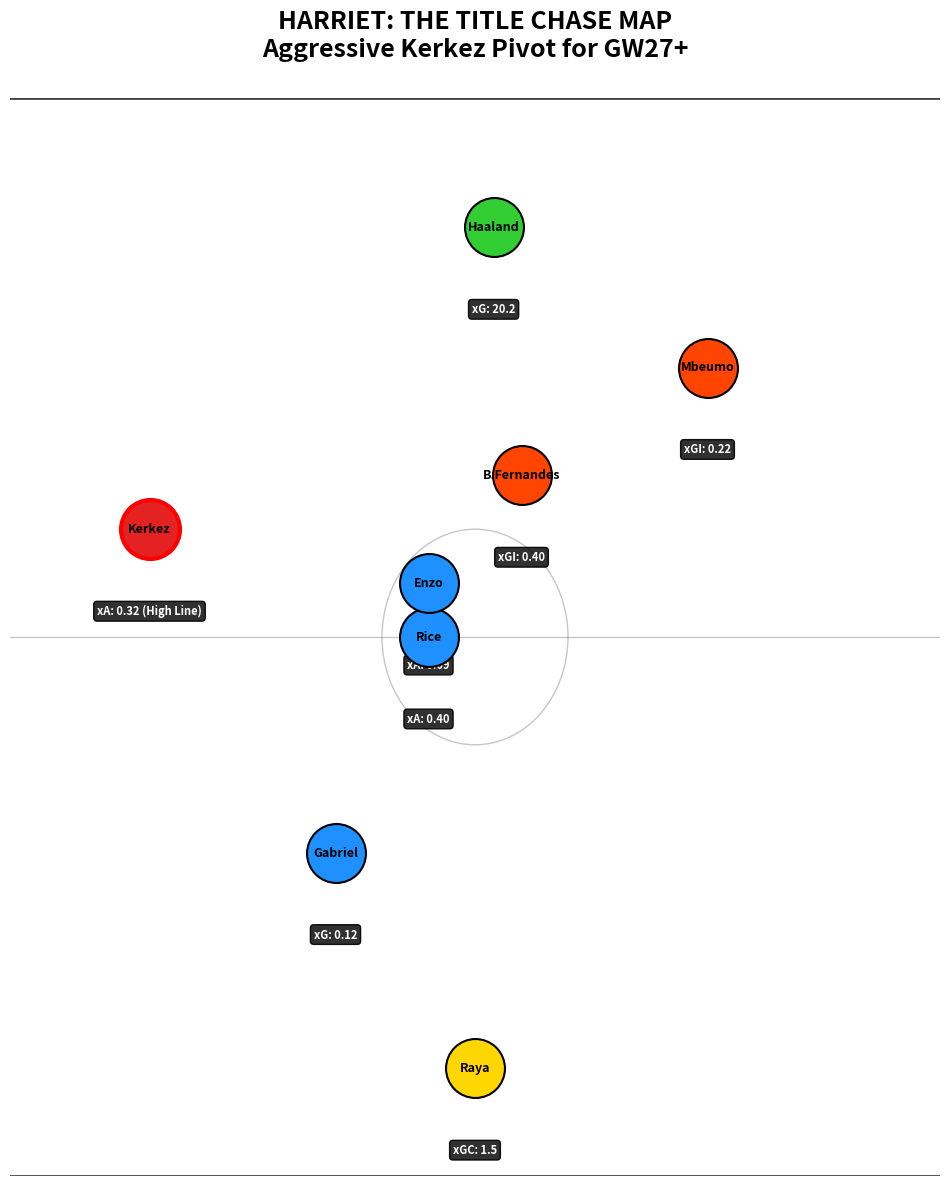

This figure's Python source:
import matplotlib.pyplot as plt

# Configuration
OUTPUT_IMAGE = 'Harriet_Tactical_Title_Chase.png'

# Harriet's Squad with Kerkez (Aggressive Setup)
TITLE_SQUAD = [
    {'name': 'Raya', 'pos': (50, 10), 'color': '#FFD700', 'stats': 'xGC: 1.5'},
    {'name': 'Gabriel', 'pos': (35, 30), 'color': '#1E90FF', 'stats': 'xG: 0.12'},
    {'name': 'Kerkez', 'pos': (15, 60), 'color': '#e32221', 'stats': 'xA: 0.32 (High Line)'}, # The Differential
    {'name': 'Rice', 'pos': (45, 50), 'color': '#1E90FF', 'stats': 'xA: 0.40'},
    {'name': 'Mbeumo', 'pos': (75, 75), 'color': '#FF4500', 'stats': 'xGI: 0.22'},
    {'name': 'B.Fernandes', 'pos': (55, 65), 'color': '#FF4500', 'stats': 'xGI: 0.40'},
    {'name': 'Enzo', 'pos': (45, 55), 'color': '#1E90FF', 'stats': 'xA: 0.69'},
    {'name': 'Haaland', 'pos': (52, 88), 'color': '#32CD32', 'stats': 'xG: 20.2'}
]

def main():
    fig, ax = plt.subplots(figsize=(12, 14))
    ax.set_facecolor('#eef7ee')
    
    # Pitch Markings
    plt.plot([0, 100], [0, 0], '#444444', lw=2)
    plt.plot([0, 100], [100, 100], '#444444', lw=2)
    plt.plot([0, 100], [50, 50], '#444444', lw=1, alpha=0.3)
    center_circle = plt.Circle((50, 50), 10, color='#444444', fill=False, lw=1, alpha=0.3)
    ax.add_artist(center_circle)

    for p in TITLE_SQUAD:
        x, y = p['pos']
        # Highlight Kerkez
        edge = 'red' if p['name'] == 'Kerkez' else 'black'
        lw = 3 if p['name'] == 'Kerkez' else 1.5
        
        ax.scatter(x, y, s=1800, color=p['color'], edgecolors=edge, linewidth=lw, zorder=5)
        ax.text(x, y, p['name'], ha='center', va='center', fontsize=9, fontweight='bold', zorder=6, color='black')
        
        # Stats Label
        ax.text(x, y-7, p['stats'], ha='center', va='top', fontsize=8, color='white', 
                fontweight='bold', bbox=dict(facecolor='#1a1a1a', alpha=0.9, boxstyle='round,pad=0.3'))

    plt.title("HARRIET: THE TITLE CHASE MAP\nAggressive Kerkez Pivot for GW27+", 
              color='black', fontsize=18, fontweight='bold', pad=30)
    
    ax.set_xlim(0, 100)
    ax.set_ylim(0, 100)
    ax.axis('off')
    
    plt.savefig(OUTPUT_IMAGE, dpi=120, bbox_inches='tight', facecolor='#eef7ee')
    print(f"Generated: {OUTPUT_IMAGE}")

if __name__ == "__main__":
    main()
